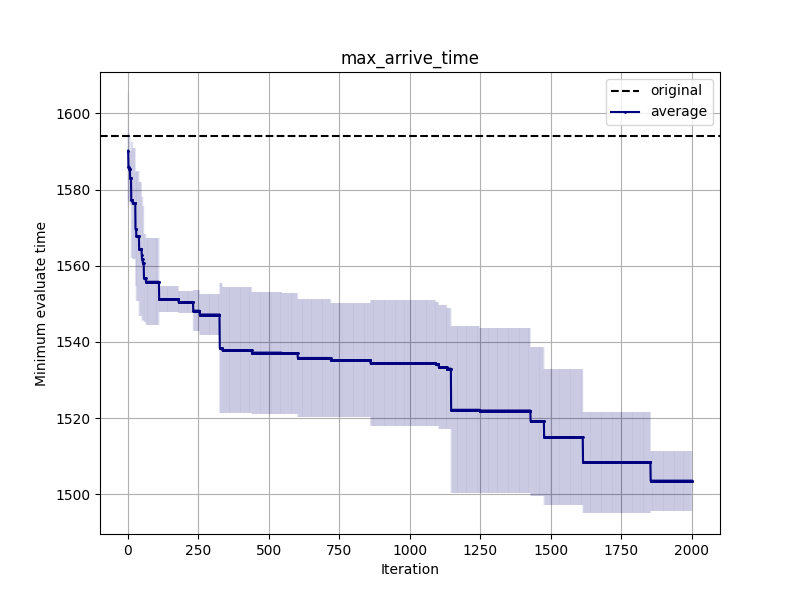

Data behind this chart, as committed beside it:
Iteration, time
1, 15.14
2, 9.121
3, 9.121
4, 8.593
5, 8.593
6, 8.593
7, 8.593
8, 7.127
9, 7.127
10, 7.127
11, 7.127
12, 15.22
13, 15.22
14, 15.22
15, 15.22
16, 15.22
17, 14.51
18, 14.51
19, 14.51
20, 14.51
21, 14.51
22, 14.51
23, 14.51
24, 14.51
25, 14.51
26, 14.51
27, 14.97
28, 14.97
29, 14.97
30, 17.02
31, 17.02
32, 17.02
33, 17.02
34, 17.02
35, 17.02
36, 17.02
37, 17.02
38, 17.02
39, 17.02
40, 17.53
41, 17.53
42, 17.53
43, 17.53
44, 17.53
45, 17.53
46, 17.53
47, 17.53
48, 17.53
49, 15.56
50, 16.18
51, 16.18
52, 16.18
53, 14.95
54, 14.95
55, 14.95
56, 14.95
57, 11.57
58, 11.57
59, 11.57
60, 11.57
... 1,941 more rows
